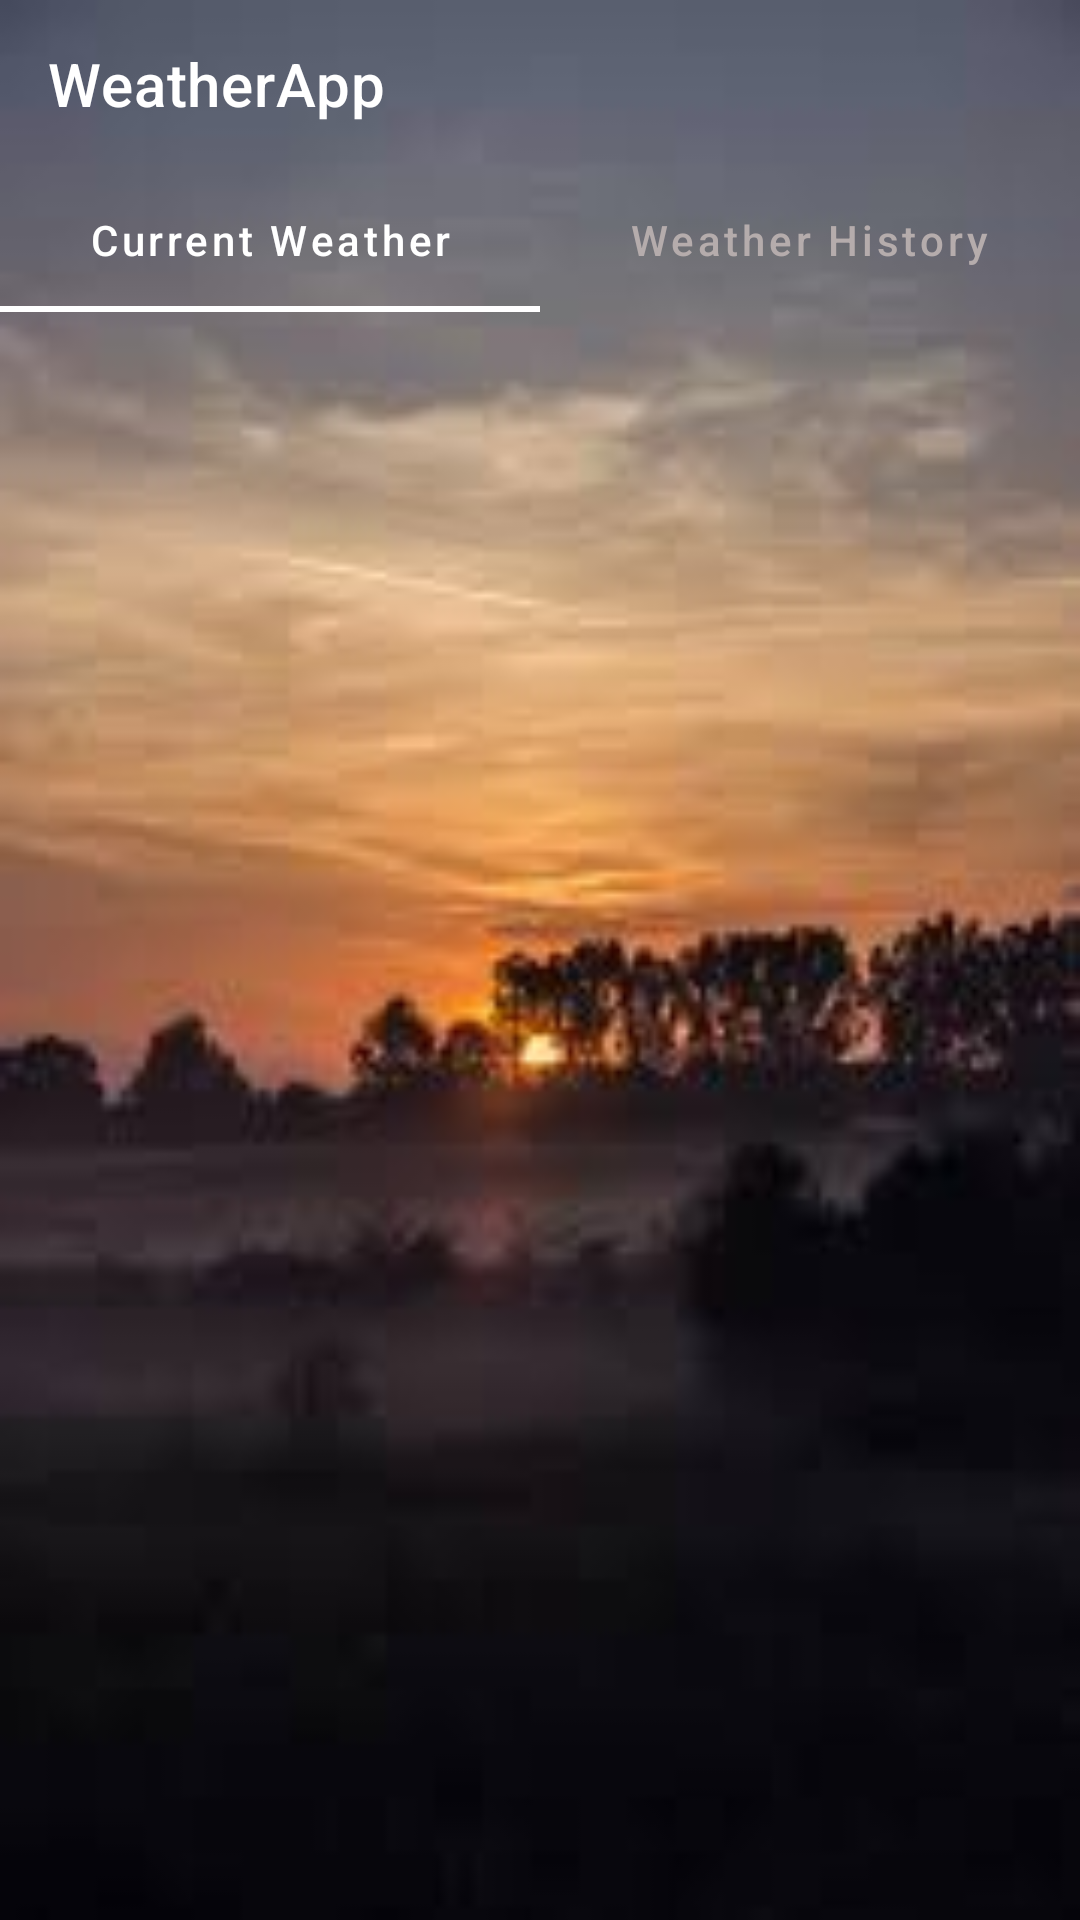

Produce the Android XML layout that renders to this screen, including the resource entries it uses.
<!-- AndroidManifest.xml: application theme Theme.WeatherApp -->
<!-- res/layout/activity_home.xml -->
<?xml version="1.0" encoding="utf-8"?>
<layout xmlns:android="http://schemas.android.com/apk/res/android"
    xmlns:app="http://schemas.android.com/apk/res-auto"
    xmlns:tools="http://schemas.android.com/tools">

    <androidx.constraintlayout.widget.ConstraintLayout
        android:layout_width="match_parent"
        android:layout_height="match_parent"
        tools:context=".ui.HomeActivity">

        <ImageView
            android:layout_width="match_parent"
            android:layout_height="match_parent"
            android:id="@+id/mainBg"
            android:scaleType="fitXY"
            android:src="@drawable/sunrise"/>

        <androidx.appcompat.widget.Toolbar
            android:id="@+id/toolbar"
            android:layout_width="match_parent"
            android:layout_height="wrap_content"
            android:background="@android:color/transparent"
            app:layout_constraintTop_toTopOf="parent"
            app:title="@string/app_name"
            app:titleTextColor="@color/white" />

        <com.google.android.material.tabs.TabLayout
            android:id="@+id/tabLayout"
            android:layout_width="match_parent"
            android:layout_height="wrap_content"
            android:background="@android:color/transparent"
            app:layout_constraintTop_toBottomOf="@id/toolbar"
            app:tabIndicatorColor="@color/white"
            app:tabTextColor="#B5ACAC"
            app:tabTextAppearance="@style/MyCustomTextAppearance"
            app:tabSelectedTextColor="@color/white">

            <com.google.android.material.tabs.TabItem
                android:id="@+id/tab1"
                android:layout_width="match_parent"
                android:layout_height="wrap_content"
                android:text="Current Weather" />

            <com.google.android.material.tabs.TabItem
                android:id="@+id/tab2"
                android:layout_width="match_parent"
                android:layout_height="wrap_content"
                android:text="Weather History" />

        </com.google.android.material.tabs.TabLayout>

        <androidx.viewpager2.widget.ViewPager2
            android:id="@+id/viewpager2"
            android:layout_width="match_parent"
            android:layout_height="0dp"
            android:background="@android:color/transparent"
            app:layout_constraintBottom_toBottomOf="parent"
            app:layout_constraintTop_toBottomOf="@id/tabLayout" />

    </androidx.constraintlayout.widget.ConstraintLayout>

</layout>
<!-- resources referenced by this layout -->
<resources>
  <color name="white">#FFFFFFFF</color>
  <!-- drawable sunrise: png bitmap (drawable, 4118 bytes) -->
  <string name="app_name">WeatherApp</string>
  <style name="MyCustomTextAppearance" parent="TextAppearance.Design.Tab">
          <item name="textAllCaps">false</item>
      </style>
  <style name="Theme.WeatherApp" parent="Theme.MaterialComponents.DayNight.NoActionBar">
          
          <item name="colorPrimary">@color/purple_500</item>
          <item name="colorPrimaryVariant">@color/purple_700</item>
          <item name="colorOnPrimary">@color/white</item>
          
          <item name="colorSecondary">@color/teal_200</item>
          <item name="colorSecondaryVariant">@color/teal_700</item>
          <item name="colorOnSecondary">@color/black</item>
          
          <item name="android:statusBarColor">?attr/colorPrimaryVariant</item>
          <item name="colorControlNormal">@color/white</item>
  
          
      </style>
  <color name="purple_500">#FF6200EE</color>
  <color name="purple_700">#FF3700B3</color>
  <color name="teal_200">#FF03DAC5</color>
  <color name="teal_700">#FF018786</color>
  <color name="black">#FF000000</color>
</resources>
